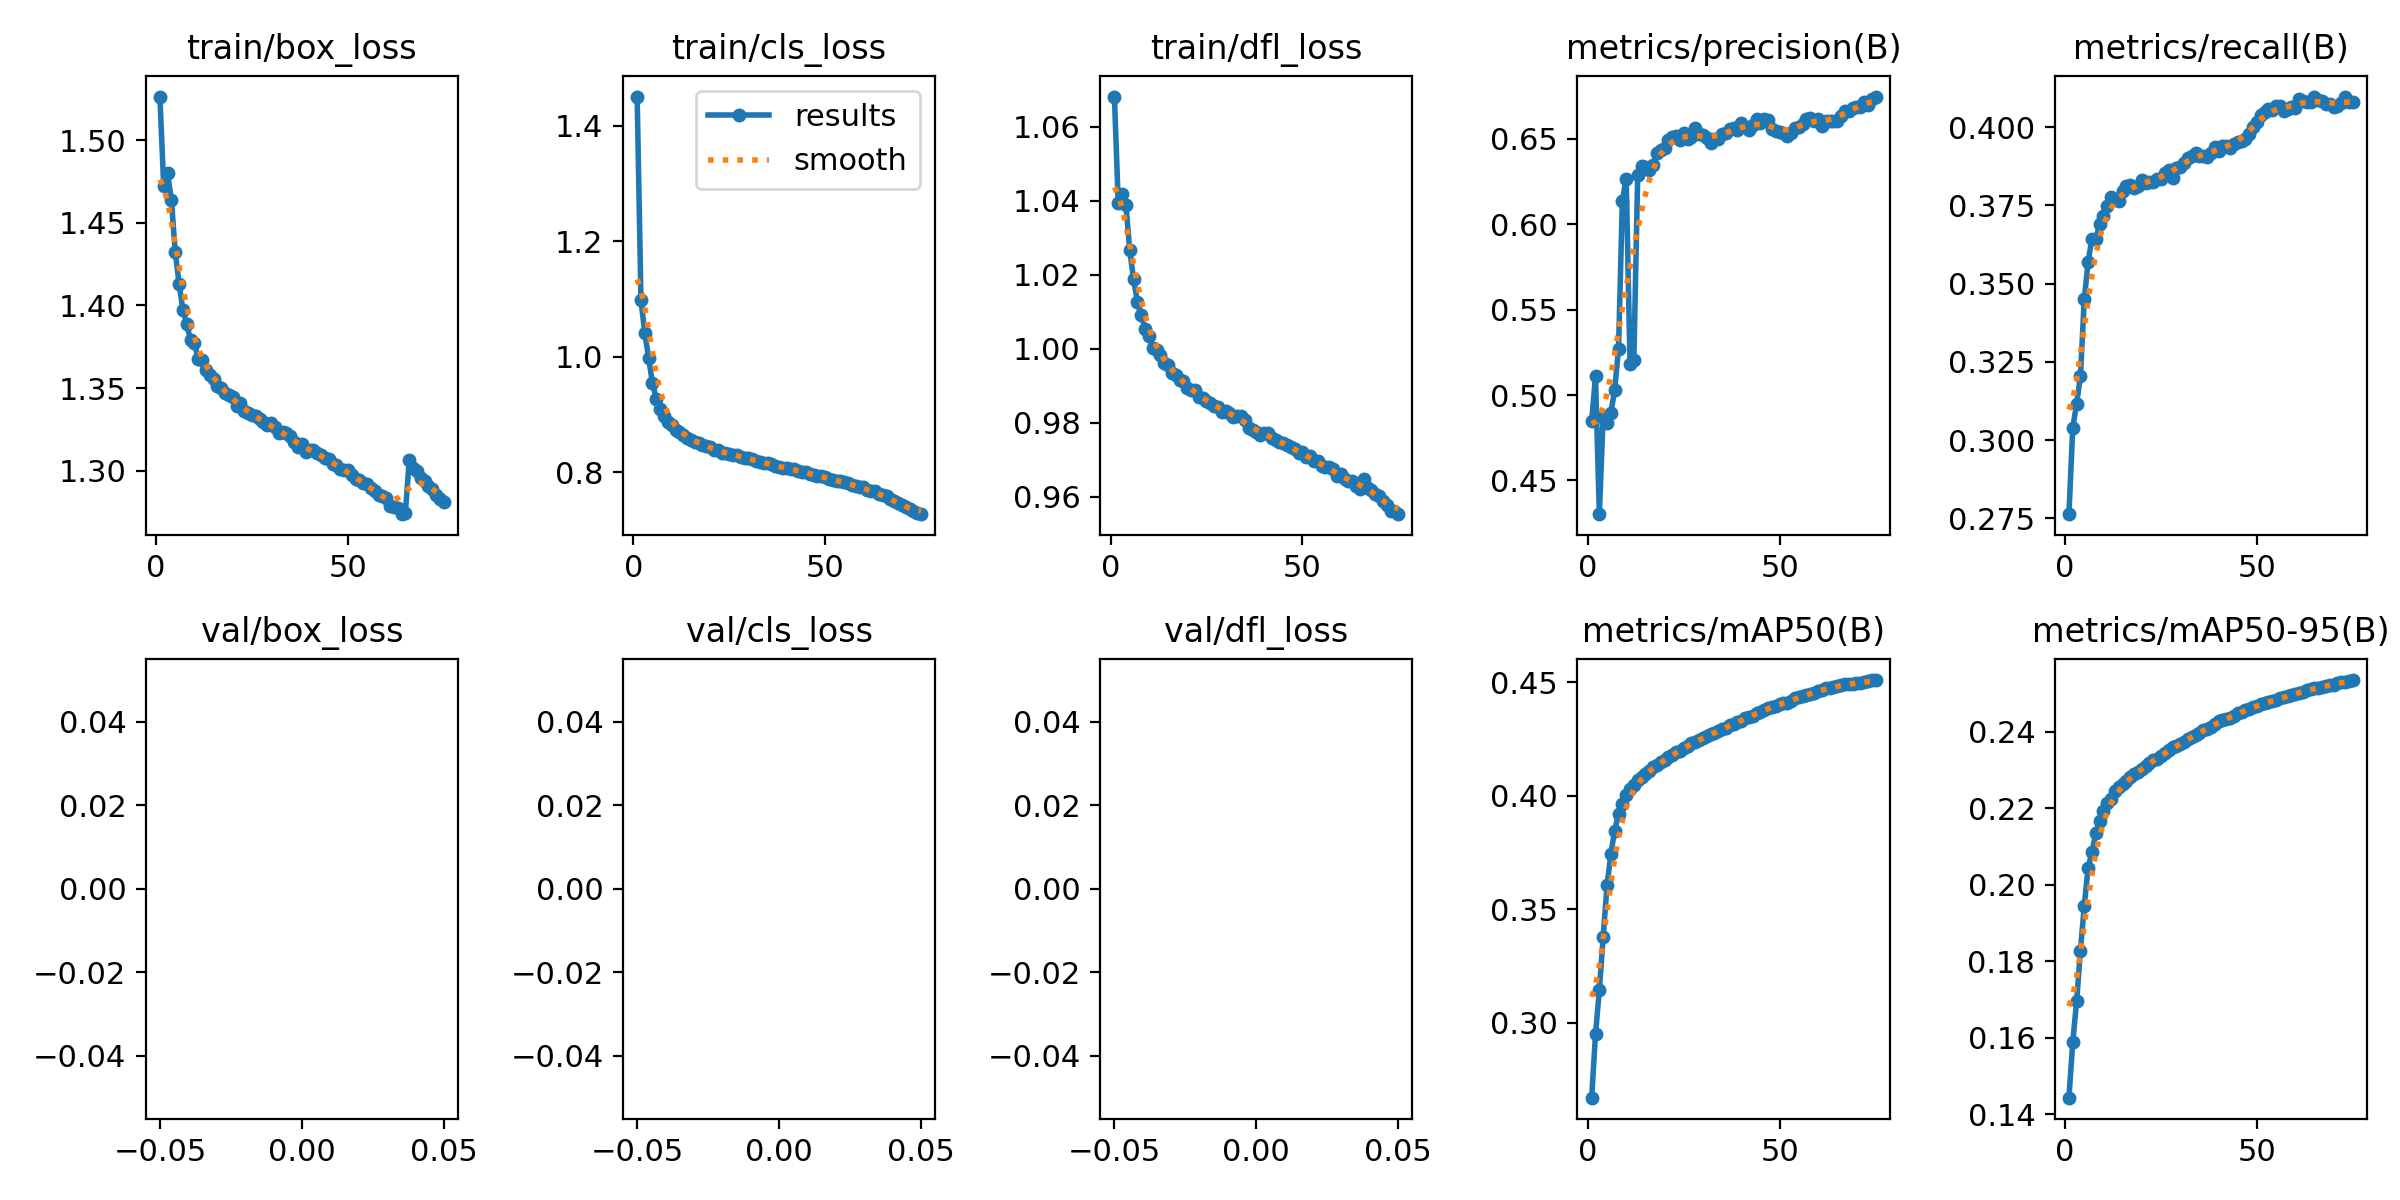

Data behind this chart, as committed beside it:
epoch, train/box_loss, train/cls_loss, train/dfl_loss, metrics/precision(B), metrics/recall(B), metrics/mAP50(B), metrics/mAP50-95(B), val/box_loss, val/cls_loss, val/dfl_loss, lr/pg0, lr/pg1, lr/pg2
1, 1.526, 1.45, 1.068, 0.4846, 0.2764, 0.267, 0.1443, nan, nan, nan, 0.003333, 0.003333, 0.003333
2, 1.472, 1.097, 1.039, 0.5111, 0.3039, 0.295, 0.1588, nan, nan, nan, 0.006578, 0.006578, 0.006578
3, 1.48, 1.041, 1.042, 0.4302, 0.3117, 0.3144, 0.1695, nan, nan, nan, 0.009735, 0.009735, 0.009735
4, 1.464, 0.9978, 1.039, 0.4871, 0.3205, 0.3378, 0.1827, nan, nan, nan, 0.009604, 0.009604, 0.009604
5, 1.432, 0.9538, 1.027, 0.4836, 0.345, 0.3605, 0.1945, nan, nan, nan, 0.009604, 0.009604, 0.009604
6, 1.413, 0.9273, 1.019, 0.4896, 0.357, 0.3744, 0.2045, nan, nan, nan, 0.009472, 0.009472, 0.009472
7, 1.397, 0.9097, 1.013, 0.503, 0.3644, 0.3847, 0.2085, nan, nan, nan, 0.00934, 0.00934, 0.00934
8, 1.389, 0.8973, 1.009, 0.527, 0.3642, 0.3921, 0.2135, nan, nan, nan, 0.009208, 0.009208, 0.009208
9, 1.379, 0.8873, 1.005, 0.6138, 0.3689, 0.3965, 0.2168, nan, nan, nan, 0.009076, 0.009076, 0.009076
10, 1.377, 0.8818, 1.004, 0.6267, 0.3717, 0.4002, 0.2192, nan, nan, nan, 0.008944, 0.008944, 0.008944
11, 1.368, 0.8732, 1, 0.5181, 0.3749, 0.4028, 0.2213, nan, nan, nan, 0.008812, 0.008812, 0.008812
12, 1.367, 0.8694, 0.9995, 0.5208, 0.3777, 0.4046, 0.2225, nan, nan, nan, 0.00868, 0.00868, 0.00868
13, 1.361, 0.8648, 0.9984, 0.6288, 0.3769, 0.407, 0.2245, nan, nan, nan, 0.008548, 0.008548, 0.008548
14, 1.358, 0.8592, 0.9962, 0.634, 0.3764, 0.4081, 0.2256, nan, nan, nan, 0.008416, 0.008416, 0.008416
15, 1.355, 0.8566, 0.9956, 0.6334, 0.3795, 0.4097, 0.2264, nan, nan, nan, 0.008284, 0.008284, 0.008284
16, 1.351, 0.8532, 0.9935, 0.632, 0.3811, 0.4111, 0.2271, nan, nan, nan, 0.008152, 0.008152, 0.008152
17, 1.35, 0.8503, 0.9929, 0.635, 0.3815, 0.4126, 0.2281, nan, nan, nan, 0.00802, 0.00802, 0.00802
18, 1.347, 0.8473, 0.9916, 0.6416, 0.3807, 0.4137, 0.2289, nan, nan, nan, 0.007888, 0.007888, 0.007888
19, 1.346, 0.8456, 0.9911, 0.6437, 0.3812, 0.4148, 0.2294, nan, nan, nan, 0.007756, 0.007756, 0.007756
20, 1.344, 0.8437, 0.9894, 0.6449, 0.383, 0.4157, 0.2304, nan, nan, nan, 0.007624, 0.007624, 0.007624
21, 1.339, 0.8387, 0.9887, 0.6491, 0.3823, 0.4169, 0.2311, nan, nan, nan, 0.007492, 0.007492, 0.007492
22, 1.341, 0.8383, 0.9889, 0.6511, 0.3826, 0.418, 0.2319, nan, nan, nan, 0.00736, 0.00736, 0.00736
23, 1.336, 0.834, 0.9869, 0.6519, 0.3825, 0.4192, 0.2326, nan, nan, nan, 0.007228, 0.007228, 0.007228
24, 1.335, 0.8333, 0.9867, 0.6492, 0.3834, 0.4198, 0.2329, nan, nan, nan, 0.007096, 0.007096, 0.007096
25, 1.334, 0.8312, 0.986, 0.6536, 0.3835, 0.4211, 0.2336, nan, nan, nan, 0.006964, 0.006964, 0.006964
26, 1.333, 0.8305, 0.9853, 0.6499, 0.3852, 0.4221, 0.2345, nan, nan, nan, 0.006832, 0.006832, 0.006832
27, 1.331, 0.8292, 0.9845, 0.6513, 0.3864, 0.4234, 0.2352, nan, nan, nan, 0.0067, 0.0067, 0.0067
28, 1.329, 0.8265, 0.9843, 0.6561, 0.3836, 0.4239, 0.2359, nan, nan, nan, 0.006568, 0.006568, 0.006568
29, 1.328, 0.825, 0.983, 0.6527, 0.3871, 0.4244, 0.2362, nan, nan, nan, 0.006436, 0.006436, 0.006436
30, 1.329, 0.8245, 0.9832, 0.6525, 0.3872, 0.4253, 0.2367, nan, nan, nan, 0.006304, 0.006304, 0.006304
31, 1.327, 0.8228, 0.9828, 0.6506, 0.3884, 0.4262, 0.2374, nan, nan, nan, 0.006172, 0.006172, 0.006172
32, 1.323, 0.8189, 0.9815, 0.6476, 0.3903, 0.4272, 0.238, nan, nan, nan, 0.00604, 0.00604, 0.00604
33, 1.323, 0.8187, 0.9817, 0.6496, 0.3908, 0.4278, 0.2388, nan, nan, nan, 0.005908, 0.005908, 0.005908
34, 1.323, 0.8169, 0.9819, 0.6501, 0.3918, 0.4286, 0.2393, nan, nan, nan, 0.005776, 0.005776, 0.005776
35, 1.321, 0.8158, 0.9807, 0.6528, 0.3907, 0.4294, 0.2398, nan, nan, nan, 0.005644, 0.005644, 0.005644
36, 1.317, 0.8139, 0.9787, 0.6533, 0.3909, 0.43, 0.2404, nan, nan, nan, 0.005512, 0.005512, 0.005512
37, 1.315, 0.8106, 0.978, 0.6558, 0.3904, 0.4311, 0.2408, nan, nan, nan, 0.00538, 0.00538, 0.00538
38, 1.316, 0.8095, 0.9776, 0.6566, 0.3918, 0.4315, 0.2414, nan, nan, nan, 0.005248, 0.005248, 0.005248
39, 1.312, 0.8078, 0.9768, 0.6551, 0.3938, 0.4323, 0.242, nan, nan, nan, 0.005116, 0.005116, 0.005116
40, 1.313, 0.8077, 0.9772, 0.6593, 0.3922, 0.433, 0.2427, nan, nan, nan, 0.004984, 0.004984, 0.004984
41, 1.312, 0.8061, 0.9772, 0.6568, 0.394, 0.4341, 0.243, nan, nan, nan, 0.004852, 0.004852, 0.004852
42, 1.311, 0.8055, 0.9757, 0.6553, 0.394, 0.4347, 0.2433, nan, nan, nan, 0.00472, 0.00472, 0.00472
43, 1.31, 0.8024, 0.9753, 0.6579, 0.3932, 0.4353, 0.2437, nan, nan, nan, 0.004588, 0.004588, 0.004588
44, 1.308, 0.8002, 0.9749, 0.6614, 0.3945, 0.4365, 0.2442, nan, nan, nan, 0.004456, 0.004456, 0.004456
45, 1.307, 0.8003, 0.9744, 0.6595, 0.3952, 0.4371, 0.2448, nan, nan, nan, 0.004324, 0.004324, 0.004324
46, 1.304, 0.7979, 0.974, 0.6616, 0.3956, 0.4379, 0.2452, nan, nan, nan, 0.004192, 0.004192, 0.004192
47, 1.303, 0.7957, 0.9734, 0.6609, 0.3962, 0.4385, 0.2456, nan, nan, nan, 0.00406, 0.00406, 0.00406
48, 1.301, 0.7943, 0.973, 0.6559, 0.3979, 0.439, 0.246, nan, nan, nan, 0.003928, 0.003928, 0.003928
49, 1.3, 0.7933, 0.9719, 0.6543, 0.4001, 0.4396, 0.2465, nan, nan, nan, 0.003796, 0.003796, 0.003796
50, 1.301, 0.7915, 0.9722, 0.6539, 0.4017, 0.4403, 0.2468, nan, nan, nan, 0.003664, 0.003664, 0.003664
51, 1.298, 0.7894, 0.9706, 0.6535, 0.4038, 0.4409, 0.2472, nan, nan, nan, 0.003532, 0.003532, 0.003532
52, 1.295, 0.7875, 0.9709, 0.6517, 0.4048, 0.441, 0.2475, nan, nan, nan, 0.0034, 0.0034, 0.0034
53, 1.294, 0.7852, 0.9696, 0.6535, 0.4057, 0.442, 0.2479, nan, nan, nan, 0.003268, 0.003268, 0.003268
54, 1.292, 0.7844, 0.9697, 0.6565, 0.4056, 0.443, 0.248, nan, nan, nan, 0.003136, 0.003136, 0.003136
55, 1.292, 0.7831, 0.9683, 0.6571, 0.4068, 0.4435, 0.2484, nan, nan, nan, 0.003004, 0.003004, 0.003004
56, 1.289, 0.781, 0.9682, 0.6587, 0.4067, 0.444, 0.2487, nan, nan, nan, 0.002872, 0.002872, 0.002872
57, 1.288, 0.7782, 0.968, 0.6617, 0.4052, 0.4446, 0.249, nan, nan, nan, 0.00274, 0.00274, 0.00274
58, 1.285, 0.7764, 0.9674, 0.662, 0.4057, 0.4448, 0.2493, nan, nan, nan, 0.002608, 0.002608, 0.002608
59, 1.285, 0.7752, 0.9655, 0.6607, 0.4063, 0.4453, 0.2497, nan, nan, nan, 0.002476, 0.002476, 0.002476
60, 1.284, 0.7739, 0.9662, 0.6619, 0.4061, 0.4462, 0.2499, nan, nan, nan, 0.002344, 0.002344, 0.002344
... 15 more rows
